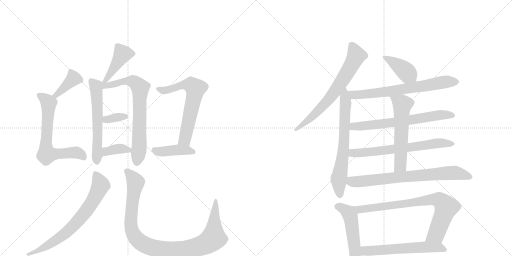
t = 0.00 s
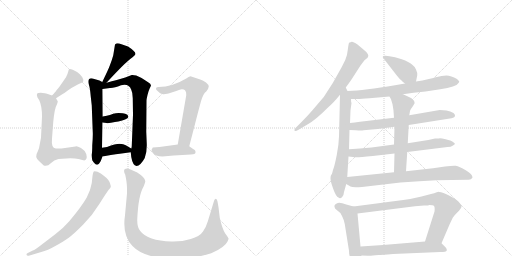
t = 3.27 s
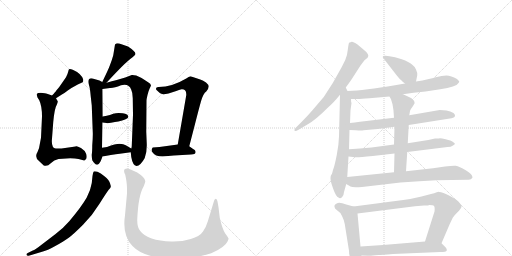
t = 6.54 s
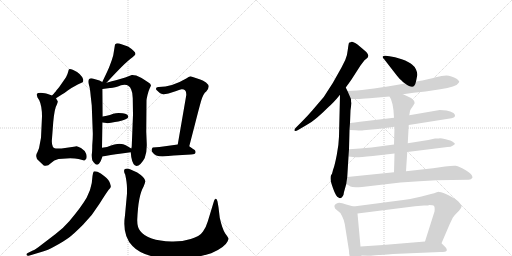
t = 9.80 s
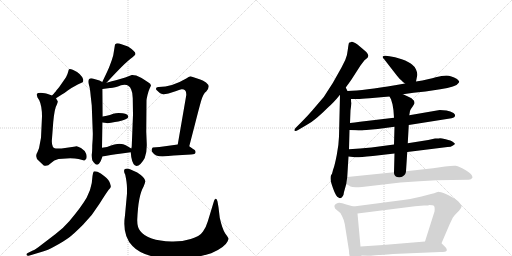
t = 13.07 s
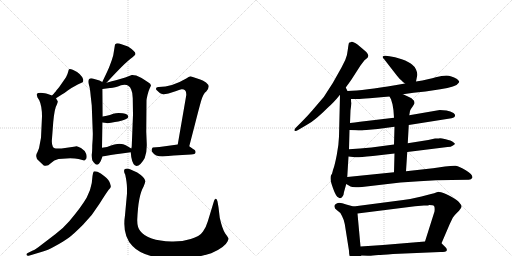
t = 16.34 s

The animated SVG that drew these frames (rendered in a browser with its animation timeline set to each time). Animation: 22 CSS @keyframes rules; one cycle of 16.34 s.

<svg version="1.1" viewBox="0 0 2048 1024" xmlns="http://www.w3.org/2000/svg">
  <g stroke="lightgray" stroke-dasharray="1,1" stroke-width="1" transform="scale(4, 4)">
    <line x1="0" y1="0" x2="256" y2="256"></line>
    <line x1="256" y1="0" x2="0" y2="256"></line>
    <line x1="128" y1="0" x2="128" y2="256"></line>
    <line x1="0" y1="128" x2="256" y2="128"></line>
    <line x1="256" y1="0" x2="512" y2="256"></line>
    <line x1="512" y1="0" x2="256" y2="256"></line>
    <line x1="384" y1="0" x2="384" y2="256"></line>
    <line x1="256" y1="128" x2="512" y2="128"></line>
  </g>
<g transform="scale(1, -1) translate(0, -850)">
   <style type="text/css">
    @keyframes keyframes0 {
      from {
       stroke: black;
       stroke-dashoffset: 434;
       stroke-width: 128;
       }
       59% {
       animation-timing-function: step-end;
       stroke: black;
       stroke-dashoffset: 0;
       stroke-width: 128;
       }
       to {
       stroke: black;
       stroke-width: 1024;
       }
       }
       #make-me-a-hanzi-animation-0 {
         animation: keyframes0 0.603190s both;
         animation-delay: 0.000000s;
         animation-timing-function: linear;
       }
    @keyframes keyframes1 {
      from {
       stroke: black;
       stroke-dashoffset: 583;
       stroke-width: 128;
       }
       65% {
       animation-timing-function: step-end;
       stroke: black;
       stroke-dashoffset: 0;
       stroke-width: 128;
       }
       to {
       stroke: black;
       stroke-width: 1024;
       }
       }
       #make-me-a-hanzi-animation-1 {
         animation: keyframes1 0.724447s both;
         animation-delay: 0.603190s;
         animation-timing-function: linear;
       }
    @keyframes keyframes2 {
      from {
       stroke: black;
       stroke-dashoffset: 720;
       stroke-width: 128;
       }
       70% {
       animation-timing-function: step-end;
       stroke: black;
       stroke-dashoffset: 0;
       stroke-width: 128;
       }
       to {
       stroke: black;
       stroke-width: 1024;
       }
       }
       #make-me-a-hanzi-animation-2 {
         animation: keyframes2 0.835938s both;
         animation-delay: 1.327637s;
         animation-timing-function: linear;
       }
    @keyframes keyframes3 {
      from {
       stroke: black;
       stroke-dashoffset: 348;
       stroke-width: 128;
       }
       53% {
       animation-timing-function: step-end;
       stroke: black;
       stroke-dashoffset: 0;
       stroke-width: 128;
       }
       to {
       stroke: black;
       stroke-width: 1024;
       }
       }
       #make-me-a-hanzi-animation-3 {
         animation: keyframes3 0.533203s both;
         animation-delay: 2.163574s;
         animation-timing-function: linear;
       }
    @keyframes keyframes4 {
      from {
       stroke: black;
       stroke-dashoffset: 364;
       stroke-width: 128;
       }
       54% {
       animation-timing-function: step-end;
       stroke: black;
       stroke-dashoffset: 0;
       stroke-width: 128;
       }
       to {
       stroke: black;
       stroke-width: 1024;
       }
       }
       #make-me-a-hanzi-animation-4 {
         animation: keyframes4 0.546224s both;
         animation-delay: 2.696777s;
         animation-timing-function: linear;
       }
    @keyframes keyframes5 {
      from {
       stroke: black;
       stroke-dashoffset: 390;
       stroke-width: 128;
       }
       56% {
       animation-timing-function: step-end;
       stroke: black;
       stroke-dashoffset: 0;
       stroke-width: 128;
       }
       to {
       stroke: black;
       stroke-width: 1024;
       }
       }
       #make-me-a-hanzi-animation-5 {
         animation: keyframes5 0.567383s both;
         animation-delay: 3.243001s;
         animation-timing-function: linear;
       }
    @keyframes keyframes6 {
      from {
       stroke: black;
       stroke-dashoffset: 663;
       stroke-width: 128;
       }
       68% {
       animation-timing-function: step-end;
       stroke: black;
       stroke-dashoffset: 0;
       stroke-width: 128;
       }
       to {
       stroke: black;
       stroke-width: 1024;
       }
       }
       #make-me-a-hanzi-animation-6 {
         animation: keyframes6 0.789551s both;
         animation-delay: 3.810384s;
         animation-timing-function: linear;
       }
    @keyframes keyframes7 {
      from {
       stroke: black;
       stroke-dashoffset: 641;
       stroke-width: 128;
       }
       68% {
       animation-timing-function: step-end;
       stroke: black;
       stroke-dashoffset: 0;
       stroke-width: 128;
       }
       to {
       stroke: black;
       stroke-width: 1024;
       }
       }
       #make-me-a-hanzi-animation-7 {
         animation: keyframes7 0.771647s both;
         animation-delay: 4.599935s;
         animation-timing-function: linear;
       }
    @keyframes keyframes8 {
      from {
       stroke: black;
       stroke-dashoffset: 413;
       stroke-width: 128;
       }
       57% {
       animation-timing-function: step-end;
       stroke: black;
       stroke-dashoffset: 0;
       stroke-width: 128;
       }
       to {
       stroke: black;
       stroke-width: 1024;
       }
       }
       #make-me-a-hanzi-animation-8 {
         animation: keyframes8 0.586100s both;
         animation-delay: 5.371582s;
         animation-timing-function: linear;
       }
    @keyframes keyframes9 {
      from {
       stroke: black;
       stroke-dashoffset: 722;
       stroke-width: 128;
       }
       70% {
       animation-timing-function: step-end;
       stroke: black;
       stroke-dashoffset: 0;
       stroke-width: 128;
       }
       to {
       stroke: black;
       stroke-width: 1024;
       }
       }
       #make-me-a-hanzi-animation-9 {
         animation: keyframes9 0.837565s both;
         animation-delay: 5.957682s;
         animation-timing-function: linear;
       }
    @keyframes keyframes10 {
      from {
       stroke: black;
       stroke-dashoffset: 1026;
       stroke-width: 128;
       }
       77% {
       animation-timing-function: step-end;
       stroke: black;
       stroke-dashoffset: 0;
       stroke-width: 128;
       }
       to {
       stroke: black;
       stroke-width: 1024;
       }
       }
       #make-me-a-hanzi-animation-10 {
         animation: keyframes10 1.084961s both;
         animation-delay: 6.795247s;
         animation-timing-function: linear;
       }
    @keyframes keyframes11 {
      from {
       stroke: black;
       stroke-dashoffset: 691;
       stroke-width: 128;
       }
       69% {
       animation-timing-function: step-end;
       stroke: black;
       stroke-dashoffset: 0;
       stroke-width: 128;
       }
       to {
       stroke: black;
       stroke-width: 1024;
       }
       }
       #make-me-a-hanzi-animation-11 {
         animation: keyframes11 0.812337s both;
         animation-delay: 7.880208s;
         animation-timing-function: linear;
       }
    @keyframes keyframes12 {
      from {
       stroke: black;
       stroke-dashoffset: 678;
       stroke-width: 128;
       }
       69% {
       animation-timing-function: step-end;
       stroke: black;
       stroke-dashoffset: 0;
       stroke-width: 128;
       }
       to {
       stroke: black;
       stroke-width: 1024;
       }
       }
       #make-me-a-hanzi-animation-12 {
         animation: keyframes12 0.801758s both;
         animation-delay: 8.692546s;
         animation-timing-function: linear;
       }
    @keyframes keyframes13 {
      from {
       stroke: black;
       stroke-dashoffset: 404;
       stroke-width: 128;
       }
       57% {
       animation-timing-function: step-end;
       stroke: black;
       stroke-dashoffset: 0;
       stroke-width: 128;
       }
       to {
       stroke: black;
       stroke-width: 1024;
       }
       }
       #make-me-a-hanzi-animation-13 {
         animation: keyframes13 0.578776s both;
         animation-delay: 9.494303s;
         animation-timing-function: linear;
       }
    @keyframes keyframes14 {
      from {
       stroke: black;
       stroke-dashoffset: 695;
       stroke-width: 128;
       }
       69% {
       animation-timing-function: step-end;
       stroke: black;
       stroke-dashoffset: 0;
       stroke-width: 128;
       }
       to {
       stroke: black;
       stroke-width: 1024;
       }
       }
       #make-me-a-hanzi-animation-14 {
         animation: keyframes14 0.815592s both;
         animation-delay: 10.073079s;
         animation-timing-function: linear;
       }
    @keyframes keyframes15 {
      from {
       stroke: black;
       stroke-dashoffset: 667;
       stroke-width: 128;
       }
       68% {
       animation-timing-function: step-end;
       stroke: black;
       stroke-dashoffset: 0;
       stroke-width: 128;
       }
       to {
       stroke: black;
       stroke-width: 1024;
       }
       }
       #make-me-a-hanzi-animation-15 {
         animation: keyframes15 0.792806s both;
         animation-delay: 10.888672s;
         animation-timing-function: linear;
       }
    @keyframes keyframes16 {
      from {
       stroke: black;
       stroke-dashoffset: 672;
       stroke-width: 128;
       }
       69% {
       animation-timing-function: step-end;
       stroke: black;
       stroke-dashoffset: 0;
       stroke-width: 128;
       }
       to {
       stroke: black;
       stroke-width: 1024;
       }
       }
       #make-me-a-hanzi-animation-16 {
         animation: keyframes16 0.796875s both;
         animation-delay: 11.681478s;
         animation-timing-function: linear;
       }
    @keyframes keyframes17 {
      from {
       stroke: black;
       stroke-dashoffset: 581;
       stroke-width: 128;
       }
       65% {
       animation-timing-function: step-end;
       stroke: black;
       stroke-dashoffset: 0;
       stroke-width: 128;
       }
       to {
       stroke: black;
       stroke-width: 1024;
       }
       }
       #make-me-a-hanzi-animation-17 {
         animation: keyframes17 0.722819s both;
         animation-delay: 12.478353s;
         animation-timing-function: linear;
       }
    @keyframes keyframes18 {
      from {
       stroke: black;
       stroke-dashoffset: 747;
       stroke-width: 128;
       }
       71% {
       animation-timing-function: step-end;
       stroke: black;
       stroke-dashoffset: 0;
       stroke-width: 128;
       }
       to {
       stroke: black;
       stroke-width: 1024;
       }
       }
       #make-me-a-hanzi-animation-18 {
         animation: keyframes18 0.857910s both;
         animation-delay: 13.201172s;
         animation-timing-function: linear;
       }
    @keyframes keyframes19 {
      from {
       stroke: black;
       stroke-dashoffset: 493;
       stroke-width: 128;
       }
       62% {
       animation-timing-function: step-end;
       stroke: black;
       stroke-dashoffset: 0;
       stroke-width: 128;
       }
       to {
       stroke: black;
       stroke-width: 1024;
       }
       }
       #make-me-a-hanzi-animation-19 {
         animation: keyframes19 0.651204s both;
         animation-delay: 14.059082s;
         animation-timing-function: linear;
       }
    @keyframes keyframes20 {
      from {
       stroke: black;
       stroke-dashoffset: 795;
       stroke-width: 128;
       }
       72% {
       animation-timing-function: step-end;
       stroke: black;
       stroke-dashoffset: 0;
       stroke-width: 128;
       }
       to {
       stroke: black;
       stroke-width: 1024;
       }
       }
       #make-me-a-hanzi-animation-20 {
         animation: keyframes20 0.896973s both;
         animation-delay: 14.710286s;
         animation-timing-function: linear;
       }
    @keyframes keyframes21 {
      from {
       stroke: black;
       stroke-dashoffset: 592;
       stroke-width: 128;
       }
       66% {
       animation-timing-function: step-end;
       stroke: black;
       stroke-dashoffset: 0;
       stroke-width: 128;
       }
       to {
       stroke: black;
       stroke-width: 1024;
       }
       }
       #make-me-a-hanzi-animation-21 {
         animation: keyframes21 0.731771s both;
         animation-delay: 15.607259s;
         animation-timing-function: linear;
       }
</style>
<path d="M 426 519 Q 500 599 521 614 Q 542 629 542 635 Q 541 645 512 664 L 477 676 Q 476 677 470 677 Q 465 677 460 672 L 453 629 Q 447 607 440 590 Q 434 573 409 522 C 396 495 406 497 426 519 Z" fill="lightgray"></path> 
<path d="M 409 522 L 398 528 L 377 534 Q 362 540 356 533 Q 351 526 355 513 Q 360 500 363 464 L 367 428 L 371 322 Q 372 306 369 269 Q 369 242 367 232 L 367 227 Q 367 223 369 209 Q 372 203 379 196 Q 392 183 403 206 L 410 224 L 408 259 L 410 360 L 411 384 L 410 494 C 410 522 410 522 409 522 Z" fill="lightgray"></path> 
<path d="M 527 550 L 501 540 L 467 530 Q 462 528 447 525 L 426 519 C 397 511 371 489 410 494 L 440 498 Q 456 497 484 509 Q 516 517 525 491 Q 531 479 531 457 L 532 391 L 527 266 Q 527 261 525 256 L 523 241 L 525 222 Q 531 188 546 186 Q 562 187 579 218 Q 588 242 587 274 L 585 323 L 586 448 Q 586 453 590 470 Q 594 487 599 497 Q 604 507 604 508 Q 604 515 591 522 Q 571 538 545 548 Q 532 551 527 550 Z" fill="lightgray"></path> 
<path d="M 410 360 L 426 358 Q 430 356 444 359 Q 511 369 513 382 Q 514 394 491 397 Q 468 400 453 395 Q 439 389 427 387 L 411 384 C 382 378 380 364 410 360 Z" fill="lightgray"></path> 
<path d="M 410 224 L 443 230 Q 465 234 479 235 L 523 241 C 545 244 545 244 525 256 L 503 269 Q 495 274 478 275 Q 462 275 428 262 L 408 259 C 378 255 380 219 410 224 Z" fill="lightgray"></path> 
<path d="M 224 457 L 249 473 Q 256 476 271 488 Q 286 499 311 512 L 322 517 Q 333 521 333 525 L 333 532 Q 325 556 291 571 Q 279 576 276 573 Q 274 570 273 564 Q 272 558 264 541 L 237 502 Q 231 494 226 489 Q 222 483 218 479 Q 215 474 208 468 C 186 448 199 441 224 457 Z" fill="lightgray"></path> 
<path d="M 164 299 L 156 257 L 150 242 Q 137 222 156 206 L 175 188 Q 190 183 203 197 Q 216 211 234 214 L 281 217 Q 302 216 314 214 L 337 208 Q 351 211 345 234 Q 338 250 324 258 Q 308 266 305 265 Q 303 264 295 263 L 246 256 L 223 256 Q 204 258 208 296 L 213 362 Q 218 417 228 433 Q 231 442 231 444 Q 231 446 229 448 L 224 457 L 208 468 L 191 474 Q 184 477 179 477 L 163 479 Q 150 479 148 475 Q 146 471 150 460 L 157 449 Q 168 426 168 384 L 164 299 Z" fill="lightgray"></path> 
<path d="M 745 469 L 711 272 C 706 242 749 236 757 265 L 778 346 Q 795 413 804 445 Q 813 476 825 484 Q 835 497 835 504 Q 835 511 824 520 Q 813 528 801 532 L 762 545 Q 759 545 745 536 Q 688 502 635 502 Q 621 503 625 491 Q 641 474 650 474 Q 653 471 674 476 L 702 485 Q 718 491 726 493 Q 735 494 740 489 Q 746 484 745 469 Z" fill="lightgray"></path> 
<path d="M 711 272 L 638 262 L 611 260 Q 603 251 609 242 Q 621 224 650 224 L 695 228 L 764 232 Q 782 233 782 240 Q 783 246 779 250 Q 773 253 757 265 C 742 276 741 276 711 272 Z" fill="lightgray"></path> 
<path d="M 115 -173 L 165 -158 Q 190 -152 223 -133 Q 256 -115 275 -101 Q 294 -87 332 -49 Q 370 -11 398 35 Q 427 81 434 90 Q 442 98 443 102 Q 444 105 440 117 Q 437 129 419 144 Q 402 159 390 163 Q 378 166 375 164 Q 372 161 370 146 Q 369 117 360 90 L 347 60 Q 326 23 277 -35 Q 255 -61 221 -87 L 166 -129 Q 140 -150 131 -152 L 111 -162 Q 105 -165 106 -169 Q 107 -174 115 -173 Z" fill="lightgray"></path> 
<path d="M 874 21 L 870 44 Q 868 55 863 55 Q 858 54 856 46 L 831 -36 Q 825 -57 812 -76 Q 799 -96 763 -106 Q 728 -117 686 -116 Q 590 -113 561 -74 Q 548 -59 549 -28 Q 553 68 574 103 Q 582 122 581 126 Q 580 140 549 160 L 520 173 Q 508 178 500 174 Q 492 169 501 151 Q 508 118 508 97 L 508 76 L 500 -11 Q 488 -92 530 -134 Q 578 -186 714 -186 Q 777 -184 845 -163 Q 899 -140 910 -116 Q 915 -106 914 -104 Q 914 -102 901 -84 Q 889 -66 879 -21 L 874 21 Z" fill="lightgray"></path> 
<path d="M 1383 500 L 1404 529 L 1442 588 L 1458 609 L 1469 618 L 1472 622 Q 1475 629 1471 634 Q 1468 641 1456 650 L 1430 672 Q 1412 684 1407 683 Q 1403 682 1396 679 Q 1394 673 1391 650 Q 1389 627 1381 610 L 1366 580 Q 1334 519 1295 462 L 1248 407 Q 1230 386 1208 364 L 1182 338 Q 1177 333 1178 328 Q 1180 322 1194 331 L 1228 351 Q 1258 366 1314 422 Q 1334 439 1360 471 L 1383 500 Z" fill="lightgray"></path> 
<path d="M 1331 166 L 1328 155 Q 1328 154 1325 151 Q 1322 147 1322 137 Q 1322 126 1326 115 L 1332 97 Q 1344 63 1354 60 Q 1360 54 1368 61 Q 1375 66 1376 82 L 1385 114 L 1389 142 L 1394 224 L 1396 253 L 1398 330 L 1400 358 L 1402 409 L 1406 438 Q 1404 442 1404 454 L 1390 486 L 1383 500 C 1370 527 1361 501 1360 471 L 1356 304 Q 1355 270 1347 230 Q 1339 190 1335 179 Q 1331 168 1331 166 Z" fill="lightgray"></path> 
<path d="M 1664 524 L 1669 549 Q 1670 559 1664 572 Q 1659 584 1648 592 Q 1637 602 1607 613 Q 1578 623 1558 625 L 1542 627 Q 1536 628 1532 625 Q 1528 622 1536 614 L 1574 565 Q 1596 536 1604 530 Q 1613 520 1620 516 C 1645 499 1658 495 1664 524 Z" fill="lightgray"></path> 
<path d="M 1612 473 L 1654 479 L 1702 484 L 1761 493 Q 1825 502 1834 518 Q 1837 521 1837 524 Q 1837 526 1828 534 Q 1804 548 1786 548 Q 1768 548 1743 541 Q 1719 533 1664 524 L 1620 516 L 1580 509 Q 1458 488 1390 486 C 1360 485 1374 454 1404 454 L 1430 454 Q 1444 454 1478 457 L 1558 464 L 1612 473 Z" fill="lightgray"></path> 
<path d="M 1635 350 L 1806 377 Q 1820 380 1820 388 Q 1822 390 1814 398 Q 1802 405 1786 408 L 1759 410 L 1637 389 L 1576 379 L 1440 363 Q 1418 359 1400 358 C 1370 356 1368 331 1398 330 L 1423 329 Q 1446 327 1454 329 L 1511 334 L 1578 343 L 1635 350 Z" fill="lightgray"></path> 
<path d="M 1629 242 L 1790 262 Q 1804 262 1812 268 L 1820 274 Q 1820 276 1812 282 Q 1805 288 1783 293 Q 1762 298 1759 297 Q 1757 296 1751 296 L 1740 296 L 1713 290 L 1631 277 L 1576 272 L 1486 260 Q 1439 256 1396 253 C 1366 251 1364 227 1394 224 L 1421 221 Q 1425 219 1491 226 L 1578 236 L 1629 242 Z" fill="lightgray"></path> 
<path d="M 1624 165 L 1629 242 L 1631 277 L 1635 350 L 1637 389 L 1640 406 Q 1640 409 1650 423 L 1658 436 L 1658 441 L 1656 447 L 1646 457 Q 1630 466 1612 473 C 1584 484 1544 490 1558 464 L 1564 453 L 1570 433 Q 1575 407 1575 393 L 1576 379 L 1578 343 L 1576 272 L 1578 236 L 1576 161 C 1575 131 1622 135 1624 165 Z" fill="lightgray"></path> 
<path d="M 1385 114 L 1402 104 Q 1409 99 1448 102 L 1602 120 L 1677 125 Q 1748 130 1806 130 L 1873 131 Q 1885 130 1890 140 Q 1890 153 1863 169 Q 1837 185 1823 187 Q 1810 188 1780 184 Q 1750 179 1732 177 L 1624 165 L 1576 161 L 1389 142 C 1359 139 1359 129 1385 114 Z" fill="lightgray"></path> 
<path d="M 1408 -190 Q 1416 -204 1423 -202 Q 1440 -202 1446 -172 L 1442 -136 L 1430 -4 C 1428 20 1428 20 1414 24 L 1385 32 Q 1361 41 1351 38 Q 1341 34 1339 30 Q 1334 17 1348 9 Q 1362 1 1368 -14 Q 1375 -27 1379 -46 L 1396 -153 Q 1396 -170 1399 -174 Q 1403 -179 1408 -190 Z" fill="lightgray"></path> 
<path d="M 1766 -123 L 1799 -46 L 1811 -21 Q 1814 -16 1829 0 Q 1845 16 1846 23 Q 1847 29 1837 40 Q 1831 50 1800 66 Q 1769 82 1757 82 Q 1757 84 1747 81 Q 1738 77 1724 74 L 1686 64 Q 1650 55 1613 50 L 1414 24 C 1384 20 1400 -8 1430 -4 L 1660 25 L 1696 28 Q 1715 28 1717 30 Q 1733 30 1736 26 Q 1740 22 1738 4 L 1700 -116 C 1691 -145 1754 -151 1766 -123 Z" fill="lightgray"></path> 
<path d="M 1446 -172 L 1471 -173 Q 1482 -174 1514 -170 Q 1525 -170 1572 -166 L 1761 -158 Q 1785 -158 1787 -152 Q 1789 -146 1782 -139 L 1766 -123 C 1754 -111 1730 -114 1700 -116 L 1532 -130 L 1442 -136 C 1412 -138 1416 -171 1446 -172 Z" fill="lightgray"></path> 
      <clipPath id="make-me-a-hanzi-clip-0">
      <path d="M 426 519 Q 500 599 521 614 Q 542 629 542 635 Q 541 645 512 664 L 477 676 Q 476 677 470 677 Q 465 677 460 672 L 453 629 Q 447 607 440 590 Q 434 573 409 522 C 396 495 406 497 426 519 Z" fill="lightgray"></path>
      </clipPath>
      <path clip-path="url(#make-me-a-hanzi-clip-0)" d="M 533 635 L 490 634 L 441 552 L 431 545 L 429 532 L 415 531 " fill="none" id="make-me-a-hanzi-animation-0" stroke-dasharray="306 612" stroke-linecap="round"></path>

      <clipPath id="make-me-a-hanzi-clip-1">
      <path d="M 409 522 L 398 528 L 377 534 Q 362 540 356 533 Q 351 526 355 513 Q 360 500 363 464 L 367 428 L 371 322 Q 372 306 369 269 Q 369 242 367 232 L 367 227 Q 367 223 369 209 Q 372 203 379 196 Q 392 183 403 206 L 410 224 L 408 259 L 410 360 L 411 384 L 410 494 C 410 522 410 522 409 522 Z" fill="lightgray"></path>
      </clipPath>
      <path clip-path="url(#make-me-a-hanzi-clip-1)" d="M 364 526 L 385 500 L 389 206 " fill="none" id="make-me-a-hanzi-animation-1" stroke-dasharray="455 910" stroke-linecap="round"></path>

      <clipPath id="make-me-a-hanzi-clip-2">
      <path d="M 527 550 L 501 540 L 467 530 Q 462 528 447 525 L 426 519 C 397 511 371 489 410 494 L 440 498 Q 456 497 484 509 Q 516 517 525 491 Q 531 479 531 457 L 532 391 L 527 266 Q 527 261 525 256 L 523 241 L 525 222 Q 531 188 546 186 Q 562 187 579 218 Q 588 242 587 274 L 585 323 L 586 448 Q 586 453 590 470 Q 594 487 599 497 Q 604 507 604 508 Q 604 515 591 522 Q 571 538 545 548 Q 532 551 527 550 Z" fill="lightgray"></path>
      </clipPath>
      <path clip-path="url(#make-me-a-hanzi-clip-2)" d="M 412 515 L 422 508 L 434 509 L 499 525 L 531 525 L 561 499 L 557 266 L 547 199 " fill="none" id="make-me-a-hanzi-animation-2" stroke-dasharray="592 1184" stroke-linecap="round"></path>

      <clipPath id="make-me-a-hanzi-clip-3">
      <path d="M 410 360 L 426 358 Q 430 356 444 359 Q 511 369 513 382 Q 514 394 491 397 Q 468 400 453 395 Q 439 389 427 387 L 411 384 C 382 378 380 364 410 360 Z" fill="lightgray"></path>
      </clipPath>
      <path clip-path="url(#make-me-a-hanzi-clip-3)" d="M 415 366 L 462 380 L 505 384 " fill="none" id="make-me-a-hanzi-animation-3" stroke-dasharray="220 440" stroke-linecap="round"></path>

      <clipPath id="make-me-a-hanzi-clip-4">
      <path d="M 410 224 L 443 230 Q 465 234 479 235 L 523 241 C 545 244 545 244 525 256 L 503 269 Q 495 274 478 275 Q 462 275 428 262 L 408 259 C 378 255 380 219 410 224 Z" fill="lightgray"></path>
      </clipPath>
      <path clip-path="url(#make-me-a-hanzi-clip-4)" d="M 415 230 L 426 245 L 456 252 L 492 255 L 514 250 " fill="none" id="make-me-a-hanzi-animation-4" stroke-dasharray="236 472" stroke-linecap="round"></path>

      <clipPath id="make-me-a-hanzi-clip-5">
      <path d="M 224 457 L 249 473 Q 256 476 271 488 Q 286 499 311 512 L 322 517 Q 333 521 333 525 L 333 532 Q 325 556 291 571 Q 279 576 276 573 Q 274 570 273 564 Q 272 558 264 541 L 237 502 Q 231 494 226 489 Q 222 483 218 479 Q 215 474 208 468 C 186 448 199 441 224 457 Z" fill="lightgray"></path>
      </clipPath>
      <path clip-path="url(#make-me-a-hanzi-clip-5)" d="M 283 566 L 290 531 L 226 470 L 216 471 " fill="none" id="make-me-a-hanzi-animation-5" stroke-dasharray="262 524" stroke-linecap="round"></path>

      <clipPath id="make-me-a-hanzi-clip-6">
      <path d="M 164 299 L 156 257 L 150 242 Q 137 222 156 206 L 175 188 Q 190 183 203 197 Q 216 211 234 214 L 281 217 Q 302 216 314 214 L 337 208 Q 351 211 345 234 Q 338 250 324 258 Q 308 266 305 265 Q 303 264 295 263 L 246 256 L 223 256 Q 204 258 208 296 L 213 362 Q 218 417 228 433 Q 231 442 231 444 Q 231 446 229 448 L 224 457 L 208 468 L 191 474 Q 184 477 179 477 L 163 479 Q 150 479 148 475 Q 146 471 150 460 L 157 449 Q 168 426 168 384 L 164 299 Z" fill="lightgray"></path>
      </clipPath>
      <path clip-path="url(#make-me-a-hanzi-clip-6)" d="M 158 469 L 195 438 L 183 274 L 187 234 L 308 240 L 334 220 " fill="none" id="make-me-a-hanzi-animation-6" stroke-dasharray="535 1070" stroke-linecap="round"></path>

      <clipPath id="make-me-a-hanzi-clip-7">
      <path d="M 745 469 L 711 272 C 706 242 749 236 757 265 L 778 346 Q 795 413 804 445 Q 813 476 825 484 Q 835 497 835 504 Q 835 511 824 520 Q 813 528 801 532 L 762 545 Q 759 545 745 536 Q 688 502 635 502 Q 621 503 625 491 Q 641 474 650 474 Q 653 471 674 476 L 702 485 Q 718 491 726 493 Q 735 494 740 489 Q 746 484 745 469 Z" fill="lightgray"></path>
      </clipPath>
      <path clip-path="url(#make-me-a-hanzi-clip-7)" d="M 637 490 L 663 488 L 749 512 L 764 510 L 782 496 L 742 305 L 737 291 L 720 278 " fill="none" id="make-me-a-hanzi-animation-7" stroke-dasharray="513 1026" stroke-linecap="round"></path>

      <clipPath id="make-me-a-hanzi-clip-8">
      <path d="M 711 272 L 638 262 L 611 260 Q 603 251 609 242 Q 621 224 650 224 L 695 228 L 764 232 Q 782 233 782 240 Q 783 246 779 250 Q 773 253 757 265 C 742 276 741 276 711 272 Z" fill="lightgray"></path>
      </clipPath>
      <path clip-path="url(#make-me-a-hanzi-clip-8)" d="M 618 251 L 643 243 L 706 251 L 773 243 " fill="none" id="make-me-a-hanzi-animation-8" stroke-dasharray="285 570" stroke-linecap="round"></path>

      <clipPath id="make-me-a-hanzi-clip-9">
      <path d="M 115 -173 L 165 -158 Q 190 -152 223 -133 Q 256 -115 275 -101 Q 294 -87 332 -49 Q 370 -11 398 35 Q 427 81 434 90 Q 442 98 443 102 Q 444 105 440 117 Q 437 129 419 144 Q 402 159 390 163 Q 378 166 375 164 Q 372 161 370 146 Q 369 117 360 90 L 347 60 Q 326 23 277 -35 Q 255 -61 221 -87 L 166 -129 Q 140 -150 131 -152 L 111 -162 Q 105 -165 106 -169 Q 107 -174 115 -173 Z" fill="lightgray"></path>
      </clipPath>
      <path clip-path="url(#make-me-a-hanzi-clip-9)" d="M 382 157 L 403 109 L 362 30 L 319 -26 L 274 -73 L 222 -112 L 156 -151 L 112 -168 " fill="none" id="make-me-a-hanzi-animation-9" stroke-dasharray="594 1188" stroke-linecap="round"></path>

      <clipPath id="make-me-a-hanzi-clip-10">
      <path d="M 874 21 L 870 44 Q 868 55 863 55 Q 858 54 856 46 L 831 -36 Q 825 -57 812 -76 Q 799 -96 763 -106 Q 728 -117 686 -116 Q 590 -113 561 -74 Q 548 -59 549 -28 Q 553 68 574 103 Q 582 122 581 126 Q 580 140 549 160 L 520 173 Q 508 178 500 174 Q 492 169 501 151 Q 508 118 508 97 L 508 76 L 500 -11 Q 488 -92 530 -134 Q 578 -186 714 -186 Q 777 -184 845 -163 Q 899 -140 910 -116 Q 915 -106 914 -104 Q 914 -102 901 -84 Q 889 -66 879 -21 L 874 21 Z" fill="lightgray"></path>
      </clipPath>
      <path clip-path="url(#make-me-a-hanzi-clip-10)" d="M 506 166 L 542 120 L 523 -23 L 527 -69 L 552 -111 L 603 -139 L 664 -150 L 719 -151 L 772 -143 L 835 -119 L 854 -103 L 863 48 " fill="none" id="make-me-a-hanzi-animation-10" stroke-dasharray="898 1796" stroke-linecap="round"></path>

      <clipPath id="make-me-a-hanzi-clip-11">
      <path d="M 1383 500 L 1404 529 L 1442 588 L 1458 609 L 1469 618 L 1472 622 Q 1475 629 1471 634 Q 1468 641 1456 650 L 1430 672 Q 1412 684 1407 683 Q 1403 682 1396 679 Q 1394 673 1391 650 Q 1389 627 1381 610 L 1366 580 Q 1334 519 1295 462 L 1248 407 Q 1230 386 1208 364 L 1182 338 Q 1177 333 1178 328 Q 1180 322 1194 331 L 1228 351 Q 1258 366 1314 422 Q 1334 439 1360 471 L 1383 500 Z" fill="lightgray"></path>
      </clipPath>
      <path clip-path="url(#make-me-a-hanzi-clip-11)" d="M 1405 672 L 1425 626 L 1359 511 L 1266 400 L 1183 332 " fill="none" id="make-me-a-hanzi-animation-11" stroke-dasharray="563 1126" stroke-linecap="round"></path>

      <clipPath id="make-me-a-hanzi-clip-12">
      <path d="M 1331 166 L 1328 155 Q 1328 154 1325 151 Q 1322 147 1322 137 Q 1322 126 1326 115 L 1332 97 Q 1344 63 1354 60 Q 1360 54 1368 61 Q 1375 66 1376 82 L 1385 114 L 1389 142 L 1394 224 L 1396 253 L 1398 330 L 1400 358 L 1402 409 L 1406 438 Q 1404 442 1404 454 L 1390 486 L 1383 500 C 1370 527 1361 501 1360 471 L 1356 304 Q 1355 270 1347 230 Q 1339 190 1335 179 Q 1331 168 1331 166 Z" fill="lightgray"></path>
      </clipPath>
      <path clip-path="url(#make-me-a-hanzi-clip-12)" d="M 1384 492 L 1375 261 L 1355 134 L 1360 72 " fill="none" id="make-me-a-hanzi-animation-12" stroke-dasharray="550 1100" stroke-linecap="round"></path>

      <clipPath id="make-me-a-hanzi-clip-13">
      <path d="M 1664 524 L 1669 549 Q 1670 559 1664 572 Q 1659 584 1648 592 Q 1637 602 1607 613 Q 1578 623 1558 625 L 1542 627 Q 1536 628 1532 625 Q 1528 622 1536 614 L 1574 565 Q 1596 536 1604 530 Q 1613 520 1620 516 C 1645 499 1658 495 1664 524 Z" fill="lightgray"></path>
      </clipPath>
      <path clip-path="url(#make-me-a-hanzi-clip-13)" d="M 1538 621 L 1616 571 L 1655 532 " fill="none" id="make-me-a-hanzi-animation-13" stroke-dasharray="276 552" stroke-linecap="round"></path>

      <clipPath id="make-me-a-hanzi-clip-14">
      <path d="M 1612 473 L 1654 479 L 1702 484 L 1761 493 Q 1825 502 1834 518 Q 1837 521 1837 524 Q 1837 526 1828 534 Q 1804 548 1786 548 Q 1768 548 1743 541 Q 1719 533 1664 524 L 1620 516 L 1580 509 Q 1458 488 1390 486 C 1360 485 1374 454 1404 454 L 1430 454 Q 1444 454 1478 457 L 1558 464 L 1612 473 Z" fill="lightgray"></path>
      </clipPath>
      <path clip-path="url(#make-me-a-hanzi-clip-14)" d="M 1396 482 L 1415 471 L 1454 472 L 1781 523 L 1828 525 " fill="none" id="make-me-a-hanzi-animation-14" stroke-dasharray="567 1134" stroke-linecap="round"></path>

      <clipPath id="make-me-a-hanzi-clip-15">
      <path d="M 1635 350 L 1806 377 Q 1820 380 1820 388 Q 1822 390 1814 398 Q 1802 405 1786 408 L 1759 410 L 1637 389 L 1576 379 L 1440 363 Q 1418 359 1400 358 C 1370 356 1368 331 1398 330 L 1423 329 Q 1446 327 1454 329 L 1511 334 L 1578 343 L 1635 350 Z" fill="lightgray"></path>
      </clipPath>
      <path clip-path="url(#make-me-a-hanzi-clip-15)" d="M 1405 337 L 1414 344 L 1583 361 L 1755 390 L 1810 389 " fill="none" id="make-me-a-hanzi-animation-15" stroke-dasharray="539 1078" stroke-linecap="round"></path>

      <clipPath id="make-me-a-hanzi-clip-16">
      <path d="M 1629 242 L 1790 262 Q 1804 262 1812 268 L 1820 274 Q 1820 276 1812 282 Q 1805 288 1783 293 Q 1762 298 1759 297 Q 1757 296 1751 296 L 1740 296 L 1713 290 L 1631 277 L 1576 272 L 1486 260 Q 1439 256 1396 253 C 1366 251 1364 227 1394 224 L 1421 221 Q 1425 219 1491 226 L 1578 236 L 1629 242 Z" fill="lightgray"></path>
      </clipPath>
      <path clip-path="url(#make-me-a-hanzi-clip-16)" d="M 1402 231 L 1411 238 L 1477 240 L 1746 277 L 1813 275 " fill="none" id="make-me-a-hanzi-animation-16" stroke-dasharray="544 1088" stroke-linecap="round"></path>

      <clipPath id="make-me-a-hanzi-clip-17">
      <path d="M 1624 165 L 1629 242 L 1631 277 L 1635 350 L 1637 389 L 1640 406 Q 1640 409 1650 423 L 1658 436 L 1658 441 L 1656 447 L 1646 457 Q 1630 466 1612 473 C 1584 484 1544 490 1558 464 L 1564 453 L 1570 433 Q 1575 407 1575 393 L 1576 379 L 1578 343 L 1576 272 L 1578 236 L 1576 161 C 1575 131 1622 135 1624 165 Z" fill="lightgray"></path>
      </clipPath>
      <path clip-path="url(#make-me-a-hanzi-clip-17)" d="M 1565 461 L 1609 432 L 1601 188 L 1581 168 " fill="none" id="make-me-a-hanzi-animation-17" stroke-dasharray="453 906" stroke-linecap="round"></path>

      <clipPath id="make-me-a-hanzi-clip-18">
      <path d="M 1385 114 L 1402 104 Q 1409 99 1448 102 L 1602 120 L 1677 125 Q 1748 130 1806 130 L 1873 131 Q 1885 130 1890 140 Q 1890 153 1863 169 Q 1837 185 1823 187 Q 1810 188 1780 184 Q 1750 179 1732 177 L 1624 165 L 1576 161 L 1389 142 C 1359 139 1359 129 1385 114 Z" fill="lightgray"></path>
      </clipPath>
      <path clip-path="url(#make-me-a-hanzi-clip-18)" d="M 1398 134 L 1406 124 L 1436 123 L 1807 159 L 1881 142 " fill="none" id="make-me-a-hanzi-animation-18" stroke-dasharray="619 1238" stroke-linecap="round"></path>

      <clipPath id="make-me-a-hanzi-clip-19">
      <path d="M 1408 -190 Q 1416 -204 1423 -202 Q 1440 -202 1446 -172 L 1442 -136 L 1430 -4 C 1428 20 1428 20 1414 24 L 1385 32 Q 1361 41 1351 38 Q 1341 34 1339 30 Q 1334 17 1348 9 Q 1362 1 1368 -14 Q 1375 -27 1379 -46 L 1396 -153 Q 1396 -170 1399 -174 Q 1403 -179 1408 -190 Z" fill="lightgray"></path>
      </clipPath>
      <path clip-path="url(#make-me-a-hanzi-clip-19)" d="M 1352 24 L 1386 6 L 1401 -14 L 1423 -186 " fill="none" id="make-me-a-hanzi-animation-19" stroke-dasharray="365 730" stroke-linecap="round"></path>

      <clipPath id="make-me-a-hanzi-clip-20">
      <path d="M 1766 -123 L 1799 -46 L 1811 -21 Q 1814 -16 1829 0 Q 1845 16 1846 23 Q 1847 29 1837 40 Q 1831 50 1800 66 Q 1769 82 1757 82 Q 1757 84 1747 81 Q 1738 77 1724 74 L 1686 64 Q 1650 55 1613 50 L 1414 24 C 1384 20 1400 -8 1430 -4 L 1660 25 L 1696 28 Q 1715 28 1717 30 Q 1733 30 1736 26 Q 1740 22 1738 4 L 1700 -116 C 1691 -145 1754 -151 1766 -123 Z" fill="lightgray"></path>
      </clipPath>
      <path clip-path="url(#make-me-a-hanzi-clip-20)" d="M 1422 22 L 1439 13 L 1710 50 L 1757 50 L 1785 21 L 1742 -88 L 1707 -110 " fill="none" id="make-me-a-hanzi-animation-20" stroke-dasharray="667 1334" stroke-linecap="round"></path>

      <clipPath id="make-me-a-hanzi-clip-21">
      <path d="M 1446 -172 L 1471 -173 Q 1482 -174 1514 -170 Q 1525 -170 1572 -166 L 1761 -158 Q 1785 -158 1787 -152 Q 1789 -146 1782 -139 L 1766 -123 C 1754 -111 1730 -114 1700 -116 L 1532 -130 L 1442 -136 C 1412 -138 1416 -171 1446 -172 Z" fill="lightgray"></path>
      </clipPath>
      <path clip-path="url(#make-me-a-hanzi-clip-21)" d="M 1450 -141 L 1460 -152 L 1476 -154 L 1694 -138 L 1757 -140 L 1779 -148 " fill="none" id="make-me-a-hanzi-animation-21" stroke-dasharray="464 928" stroke-linecap="round"></path>

</g>
</svg>
